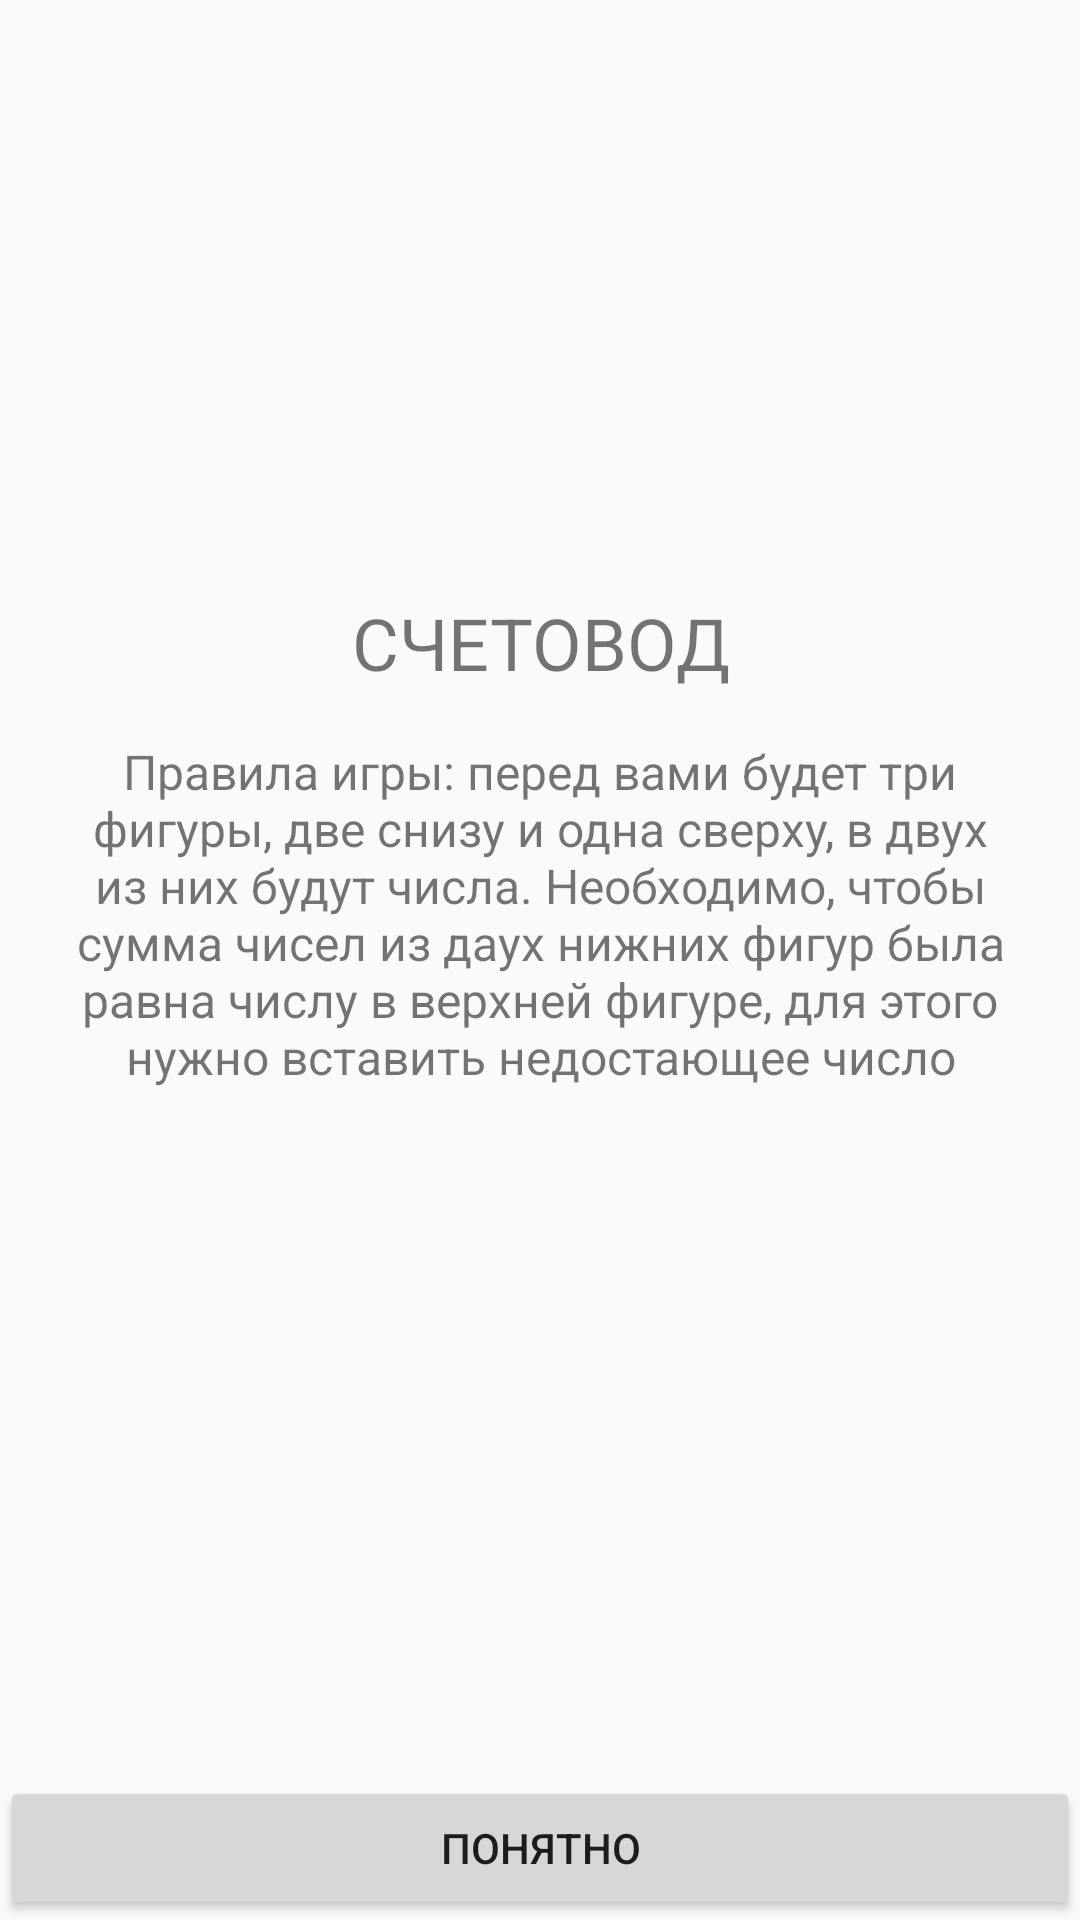

Produce the Android XML layout that renders to this screen, including the resource entries it uses.
<!-- AndroidManifest.xml: application theme Theme.BookKeeper -->
<!-- res/layout/welcome_fragment.xml -->
<?xml version="1.0" encoding="utf-8"?>
<ScrollView
    xmlns:app="http://schemas.android.com/apk/res-auto"
    xmlns:tools="http://schemas.android.com/tools"
    xmlns:android="http://schemas.android.com/apk/res/android"
    android:layout_width="match_parent"
    android:layout_height="match_parent"
    android:fillViewport="true"
    >

    <android.support.constraint.ConstraintLayout
        android:layout_width="match_parent"
        android:layout_height="wrap_content"
        android:orientation="vertical"
        tools:context=".presentation.WelcomeFragment">

        <ImageView
            android:id="@+id/iv_logo"
            android:layout_width="wrap_content"
            android:layout_height="150dp"
            android:layout_gravity="center"
            android:layout_margin="32dp"
            android:contentDescription="@string/welcome_logo"
            android:src="@drawable/ic_launcher_background"
            app:layout_constraintEnd_toEndOf="parent"
            app:layout_constraintStart_toStartOf="parent"
            app:layout_constraintTop_toTopOf="parent"
            tools:ignore="ImageContrastCheck" />

        <TextView
            android:id="@+id/tv_title"
            android:layout_width="match_parent"
            android:layout_height="wrap_content"
            android:layout_margin="16dp"
            android:text="@string/book_keeper"
            android:textAlignment="center"
            android:textSize="24sp"
            app:layout_constraintEnd_toEndOf="parent"
            app:layout_constraintStart_toStartOf="parent"
            app:layout_constraintTop_toBottomOf="@id/iv_logo" />

        <TextView
            android:layout_width="match_parent"
            android:layout_height="wrap_content"
            android:layout_margin="16dp"
            android:text="@string/games_rules"
            android:textAlignment="center"
            android:textSize="16sp"
            app:layout_constraintEnd_toEndOf="parent"
            app:layout_constraintStart_toStartOf="parent"
            app:layout_constraintTop_toBottomOf="@id/tv_title" />

        <Button
            android:id="@+id/button_understand"
            android:layout_width="match_parent"
            android:layout_height="wrap_content"
            android:layout_gravity="bottom"
            android:text="@string/understand"
            app:layout_constraintBottom_toBottomOf="parent"
            app:layout_constraintEnd_toEndOf="parent"
            app:layout_constraintStart_toStartOf="parent" />
    </android.support.constraint.ConstraintLayout>
    </ScrollView>
<!-- resources referenced by this layout -->
<resources>
  <string name="book_keeper">СЧЕТОВОД</string>
  <string name="games_rules">Правила игры: перед вами будет три фигуры, две снизу и одна сверху, в двух из них будут числа.
      Необходимо, чтобы сумма чисел из даух нижних фигур была равна числу в верхней фигуре, для этого нужно вставить недостающее число </string>
  <string name="understand">Понятно</string>
  <string name="welcome_logo">welcome logo</string>
  <style name="Theme.BookKeeper" parent="Theme.AppCompat.Light.DarkActionBar">
          
          <item name="colorPrimary">@color/purple_500</item>
          <item name="colorPrimaryDark">@color/purple_700</item>
          <item name="colorAccent">@color/teal_200</item>
          
      </style>
  <!-- not gathered from this repository: default colours our renderer supplied (Android Studio template values) -->
  <color name="purple_500">#FF6200EE</color>
  <color name="purple_700">#FF3700B3</color>
  <color name="teal_200">#FF03DAC5</color>
</resources>
